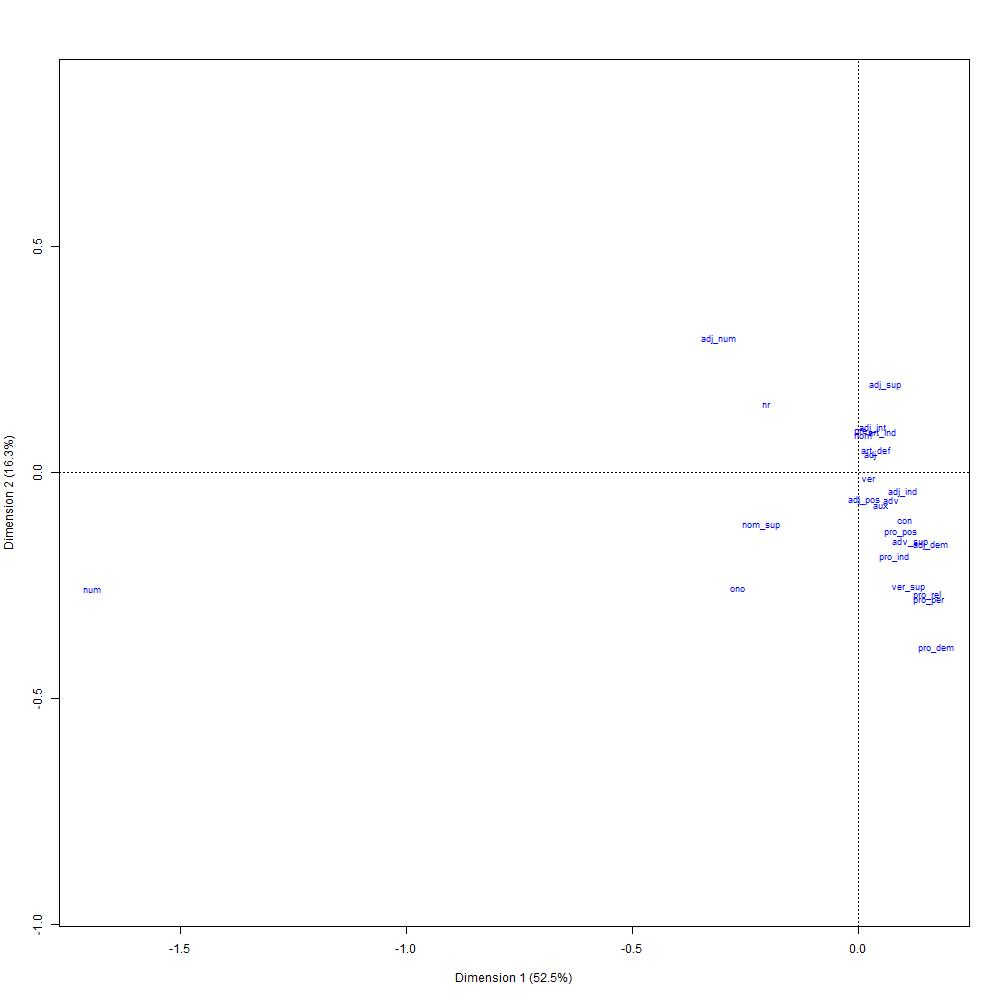

Data behind this chart, as committed beside it:
; Coord. facteur 1; Coord. facteur 2; Coord. facteur 3; Coord. facteur 4; Coord. facteur 5; Coord. facteur 6; Corr. facteur 1; Corr. facteur 2; Corr. facteur 3; Corr. facteur 4; Corr. facteur 5; Corr. facteur 6; COR -facteur 1; COR -facteur 2; COR -facteur 3; COR -facteur 4; COR -facteur 5; COR -facteur 6; CTR -facteur 1; CTR -facteur 2; CTR -facteur 3; CTR -facteur 4; CTR -facteur 5
nom; 0,0510430238973238; 0,626000647016272; -0,13691693469292; 0,476813807130949; -0,48644407432351; 0,369298997977524; 0,0506996960954995; 0,621790014305462; -0,135995998066689; 0,473606641415002; -0,483172133086566; 0,366815003035402; 0,0123646660485056; 0,578146145966539; 0,00915591771685567; 0,0870079768617139; 0,0783700291415124; 0,0314228175784879; 0,000548879862833956; 0,0825570321263357; 0,00394928833896133; 0,0478963207375761; 0,0498505945648006
art_def; 0,176759524761859; 0,379566862411384; 1,01886721983619; -0,132722375178396; -0,00283565049980721; -1,30893773535388; 0,103012127873962; 0,221204431388451; 0,593776660566131; -0,0773481050146101; -0,00165256379980398; -0,762824303555846; 0,09609361682183; 0,137747567629973; 0,328580672293785; 0,0043688688056203; 1,72587312439381e-06; 0,25582685398773; 0,00358700908028216; 0,0165403008785233; 0,119179622446628; 0,00202234439584507; 9,23149905760653e-07
adj; 0,115204241292096; 0,305024961503553; 1,61138621353824; -0,0705594265901633; 0,411839913604343; 1,19801267329509; 0,0554745385549901; 0,146879305808372; 0,77593416377145; -0,0339766278297825; 0,198314132444145; 0,576881540893713; 0,0214181557514152; 0,0466760791572107; 0,431243307461197; 0,000647898605746684; 0,0191019004227027; 0,11244683220417; 0,000802372827758067; 0,00562483825593825; 0,156977917740606; 0,000300988125519487; 0,0102540668620822
pre; 0,0295265288394076; 0,703068413411042; 0,0944692407065039; 0,225763590896097; 0,251983818652562; -0,288525283261322; 0,035245330513521; 0,839241169832889; 0,11276637461083; 0,269490275078739; 0,300788928518252; -0,344407872166818; 0,00384133763970715; 0,677066517059836; 0,00404684423063585; 0,0181099531045511; 0,0195243944168541; 0,0178075720570545; 0,000123726243242752; 0,0701507328428113; 0,00126653701859111; 0,00723343938991435; 0,00901119410484609
pro_per; 0,687205921081436; -2,2149476103934; -0,968398704851692; 0,560314629220718; 0,676565800283365; -0,0724471395924328; 0,258031320017478; -0,831666081660026; -0,363613275803669; 0,210386317940053; 0,254036179215503; -0,0272023719340316; 0,203162405080269; 0,65610741543201; 0,0415198623004017; 0,0108914400831248; 0,0137424515327326; 0,000109620381803986; 0,0218362604449169; 0,2268461416139; 0,0433623569224568; 0,0145167167563576; 0,0211653064865705
art_ind; 0,23654037368019; 0,680466662618198; 0,446106359709364; 0,451407018101952; -1,18578174288798; 1,63693417016777; 0,105705906837893; 0,304089084353363; 0,199357414404808; 0,201726189314177; -0,529905878195915; 0,731518295162013; 0,0799271960820447; 0,205625133129041; 0,0292576065049226; 0,0234732085850535; 0,140174208258119; 0,18583423065522; 0,00222002617603919; 0,0183722033767409; 0,00789631322509773; 0,00808507683979232; 0,0557900893297591
con; 0,450025451745907; -0,840211053573574; 0,123405732804377; -0,0138702317341448; 1,46569243858422; 1,02168292074482; 0,221819623348714; -0,414143908336873; 0,0608272555775242; -0,00683670127343054; 0,722446571433876; 0,503592229688799; 0,247594323228323; 0,268300684672053; 0,00191608665148935; 1,8966438523346e-05; 0,183284946504736; 0,0619552425176145; 0,00822588986427764; 0,0286738176346704; 0,000618556547023656; 7,8140497415e-06; 0,0872558256082394
adv_sup; 0,498201699458082; -1,19643985979628; 0,685202828091303; -0,26476300704247; 0,0720341175390247; -0,108666303752825; 0,333152289820322; -0,80007089369026; 0,458201751255136; -0,177049580826118; 0,048169910358428; -0,0726662072027123; 0,224855175633026; 0,403137033021854; 0,0437732424335345; 0,00512104877912038; 0,000328052636035533; 0,000519351671160567; 0,00963981531740575; 0,0555955525389287; 0,0182346149878856; 0,00272253150559459; 0,000201527716827334
nr; -0,886990023397954; 1,16343608907767; -1,66889350731207; -2,76621608079413; 0,765252272814189; 0,107726213522779; -0,244370197500424; 0,320532474286326; -0,459788526624783; -0,762106395969268; 0,210830837001817; 0,0296791118052108; 0,359623694102854; 0,192342102818441; 0,131022542500439; 0,282055683115454; 0,0186807649680658; 0,000257532997246733; 0,0471495421835482; 0,0811194640226302; 0,166915727715673; 0,458576941467667; 0,0350953248206829
ver; 0,0956682114634154; -0,108853857770586; -0,341644747838312; 0,132425276497282; 0,860693481898148; -0,557680431862983; 0,0870769573220225; -0,0990784983061125; -0,310964161153848; 0,120533142341858; 0,783400969289035; -0,507599279027291; 0,0426294556170816; 0,0171569701870876; 0,0559502355295515; 0,00658670294351395; 0,240794230834047; 0,070327398657994; 0,000817732746505761; 0,00105867761425101; 0,0104285896098926; 0,00156681549119183; 0,066187062700184
pro_dem; 0,747819706892217; -3,02649559894645; -0,686517843308191; -1,19331793956912; -2,32302673429062; 1,4401188162664; 0,171180838582166; -0,692784704412126; -0,157148439705473; -0,273158307688226; -0,531756064676659; 0,329652648030535; 0,108397467626949; 0,551929856728118; 0,00940171168098608; 0,022258171673224; 0,0729975548429594; 0,0195164686830502; 0,00717885394419432; 0,11758215069335; 0,00605013360317704; 0,0182798928331985; 0,0692739133268225
pro_rel; 0,664186958826799; -2,12330826750358; 0,910608180123529; -1,52667715333663; 0,17930258198797; -0,647196831837832; 0,227007191144461; -0,725708686890211; 0,311229545319809; -0,521790871918857; 0,0612824069504995; -0,221200270436825; 0,165294862331398; 0,525149840658332; 0,0319756739154296; 0,0704246834345823; 0,000840671503768903; 0,00761957409657606; 0,00942358493054483; 0,0963078222223043; 0,0177132623718375; 0,0497885953222124; 0,000686765623163932
aux; 0,226131392209524; -0,579160906932573; -1,19263401951; 0,131896149550073; -2,63436227635841; 0,250570614825128; 0,0761036444602644; -0,194914360698941; -0,40137636134972; 0,0443891384250445; -0,886584423774971; 0,0843285702021085; 0,0443529292831121; 0,0904435381371145; 0,126967604645473; 0,00121679286170104; 0,420074350686652; 0,00264387024163083; 0,00220869209655942; 0,014488116953022; 0,0614366958434376; 0,000751411260036433; 0,299753637184545
adj_pos; 0,0546001265435938; -0,478531294552194; -3,14951858780846; 2,94186976254333; 3,61255985538763; 0,643356333330642; 0,00961148671412967; -0,0842378483539125; -0,55442281875402; 0,517869534877527; 0,635933893419343; 0,113252683495551; 0,0008420209061477; 0,0201064192880311; 0,288337993820707; 0,197121631316527; 0,257241036868144; 0,0056756813083405; 3,60629286680611e-05; 0,00277009321557978; 0,119994694940773; 0,104693707409013; 0,157871522535003
adv; 0,321649525021966; -0,479632497593264; 0,739258624567085; -1,45737817829306; -0,417774216967233; -1,14265138330841; 0,151894818739466; -0,226500229647505; 0,349105302650566; -0,688227953116235; -0,197288458473323; -0,539602303899497; 0,0466479520631407; 0,0322450032529047; 0,025359313808916; 0,0772259219481713; 0,00549192494593962; 0,0285807431600025; 0,000876067487595414; 0,00194799992862542; 0,00462769293581685; 0,0179852408983868; 0,00147793387037455
ver_sup; 0,480990698618657; -1,98922532325128; -1,49272396094908; -1,3822666179325; -0,888060581288469; -0,0853195383544788; 0,159244120543749; -0,658583290849978; -0,49420397329633; -0,457634279751755; -0,29401488773689; -0,0282471883333226; 0,0938595382221006; 0,499058532360812; 0,0930340677203103; 0,0625087076824708; 0,0223287708086912; 0,00014337760291906; 0,00307850409540056; 0,0526543599540461; 0,0296500471075352; 0,0254243594035843; 0,0104942538681
adj_ind; 0,433716963217095; -0,330548810930689; 0,571401566945823; 3,49891477860765; 1,81388438897397; -1,11663782193488; 0,103965723925017; -0,0792354215663015; 0,136969919550221; 0,83872026865549; 0,434803845847209; -0,267667786517734; 0,0319748186760864; 0,0057735767283237; 0,00571157747991134; 0,167808450324499; 0,0390291463412626; 0,0102896169095182; 0,000963762637770943; 0,000559794294634236; 0,00167278499210046; 0,0627225922361492; 0,016856852070174
adj_dem; 0,701544897946461; -1,25600320041909; 2,51098539103434; -2,06517356639586; -1,79875963018813; 1,77740281100723; 0,160799955184091; -0,287886433113048; 0,57553884224391; -0,473355045266348; -0,412290743996367; 0,407395582507465; 0,117988509591599; 0,117567893201662; 0,155558981470699; 0,0824505795990978; 0,0541314437878253; 0,0367688260485231; 0,00261260973942372; 0,00837423400676994; 0,0334697117735104; 0,0226400152781415; 0,0171755188182557
pro_ind; 0,349723085186712; -1,46053864981384; 1,88213089040528; 0,166195332627189; -0,124235469601534; -2,56968653097542; 0,0991379894276255; -0,41402718710027; 0,533538334236038; 0,0471123349495745; -0,0352177342405561; -0,728443637068292; 0,0457371005184587; 0,24798453904393; 0,136331940778953; 0,000832931903353317; 0,000402796614348571; 0,119883548126953; 0,00106699858906968; 0,0186097848102755; 0,0309040137495048; 0,000240964402468748; 0,000134650030157697
nom_sup; -0,932403416322091; -0,927835690222802; -3,55873510346606; -0,333293519889991; -1,47030485688842; -3,80510402870717; -0,167070161904601; -0,166251706367453; -0,637662238794582; -0,0597202899035064; -0,263452563760892; -0,681807182397059; 0,142454420686525; 0,0438519425533202; 0,213568642895792; 0,00146782331622542; 0,0247205184531704; 0,11518092243077; 0,00378602874811924; 0,00374902505939821; 0,0551527941566665; 0,000483759976981781; 0,00941436384439192
ono; -1,15265831519705; -2,01805720154746; -0,269596796814517; 3,00615403351047; 2,80723224411589; 1,36118541149668; -0,234097440880321; -0,409854351635508; -0,0547533639168876; 0,61053042073145; 0,570130693233154; 0,276447944021057; 0,110407421577903; 0,105206483860538; 0,000621590678302102; 0,0605579793642277; 0,0457012787382523; 0,00747499538139259; 0,0029119013961988; 0,00892570303962803; 0,000159296027371813; 0,0198060535575023; 0,0172715842989527
adj_sup; 0,259299854222816; 1,51643600602129; 3,51005278866915; -3,87146517248196; 8,70182537946032; 25,8444986474467; 0,00932434483614507; 0,0545305830752175; 0,126220443481236; -0,139216724195795; 0,312915025676352; 0,929360404880913; 0,00059558734526314; 0,00633238864144298; 0,0112317171245365; 0,0107063997137193; 0,0468097386826549; 0,287247597038622; 2,20083330657701e-05; 0,000752715362881471; 0,00403282986540593; 0,00490606522898754; 0,0247858223535743
adj_num; -1,33413742194335; 2,31175817618663; -3,88505013421546; 5,09259120481978; -3,09682922609259; -2,67360918520674; -0,165618577505368; 0,286979507792183; -0,482286506759217; 0,632189531067974; -0,384437497042402; -0,331899355176044; 0,149249454673923; 0,139307627169616; 0,130251526120533; 0,175364255462162; 0,0561203934402416; 0,0290995809106126; 0,00696608219726686; 0,0209156934067768; 0,0590718697517446; 0,101499778332866; 0,0375337516762706
pro_pos; 0,414019613135739; -1,04466470669689; -15,0587743626742; 12,7981027296013; 1,68833310161758; 21,5751049739197; 0,0141166674103022; -0,0356195304566063; -0,513453233953343; 0,436371983318165; 0,0575664439972445; 0,735638050942591; 0,00124825532273894; 0,00247055149722765; 0,169949070207977; 0,0961843918962544; 0,00144861320353604; 0,164568494266146; 1,70763339371456e-05; 0,000108719301595745; 0,0225908234016671; 0,0163171382224973; 0,000283967788605066
num; -7,37845313651546; -2,03200754587933; 1,21252634741401; 0,793304439337509; -0,284610821093456; 0,281813750662119; -0,946028617584768; -0,260533915982542; 0,155464106501177; 0,10171355542752; -0,0364913860191384; 0,0361327595395109; 0,972907076106626; 0,0229387536792068; 0,00270396477075592; 0,000906926951991297; 0,000101022498289512; 6,89039850624063e-05; 0,863893651507793; 0,0655209625303741; 0,0233298531243854; 0,00998641029547646; 0,00128538270606115
adj_int; 0,144770428054639; 0,769983716054882; -2,00355708306125; -2,17258449480062; -1,64723454832548; 2,15480742810972; 0,0354208965897387; 0,188391468814813; -0,490209148404025; -0,531564987110199; -0,403027920683225; 0,527215482522912; 0,000576549671482649; 0,00507012378712567; 0,0113647110317477; 0,0104708560021016; 0,00520909729402571; 0,00620116381805494; 6,86028758289701e-06; 0,000194064316010059; 0,00131397180225077; 0,00154502658329925; 0,00088816466165047
